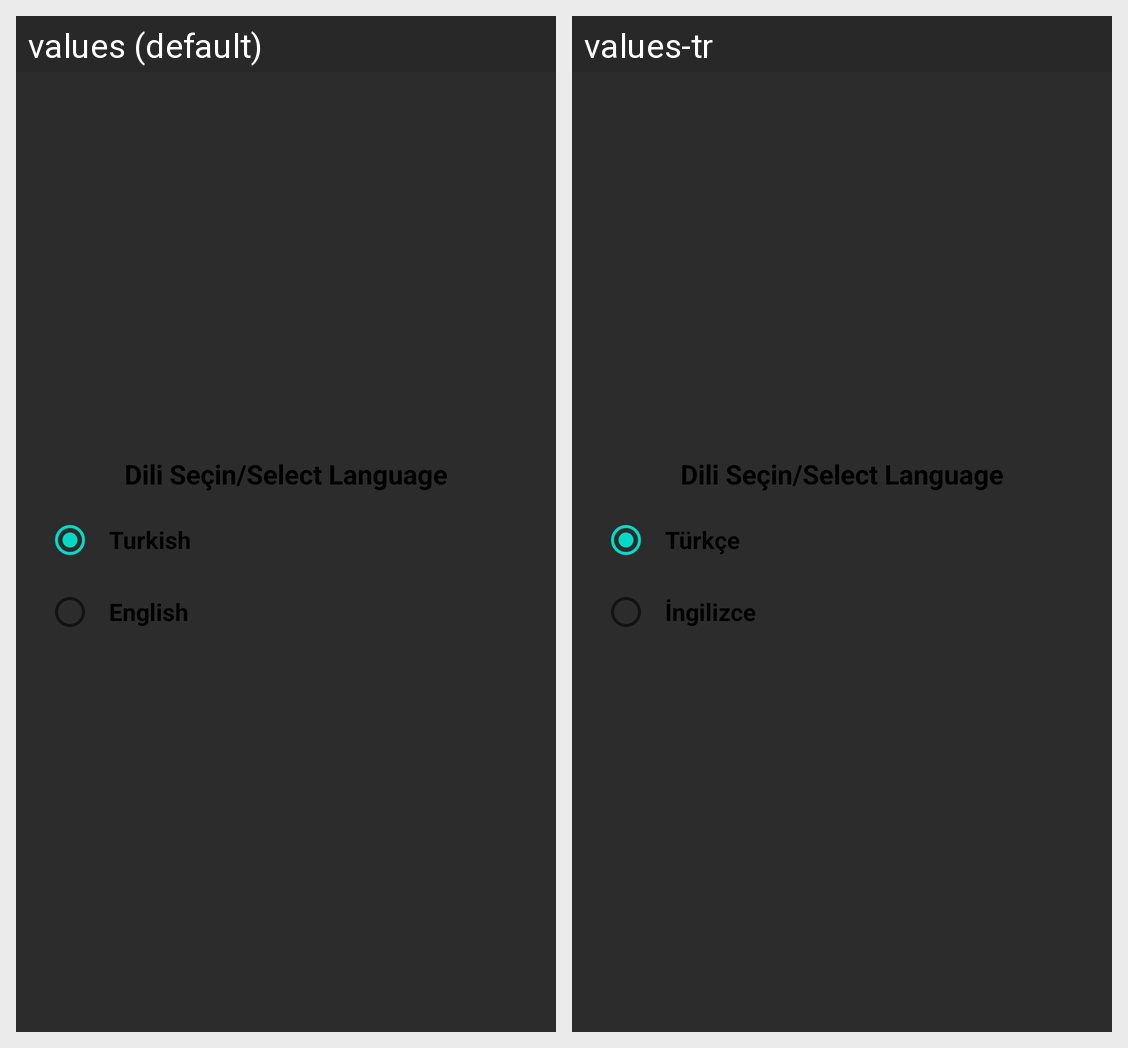

For this localized Android screen grid, give each drawn string resource with its value in every locale shown.
Android screen res/layout/selection_language.xml rendered under 2 locales, left to right: values (default), values-tr. Device: Nexus 5 (rendered at 1080×1920; each locale shown at half size, 540×960, under a caption strip naming it); theme Theme.MissedConnection.
Strings drawn on this screen, with the default value and each locale's value (text and hints the layout hard-codes, and strings that could not be matched under every locale, appear in the picture but are not listed):

turkce
  values: Turkish
  values-tr: Türkçe

ingilizce
  values: English
  values-tr: İngilizce
